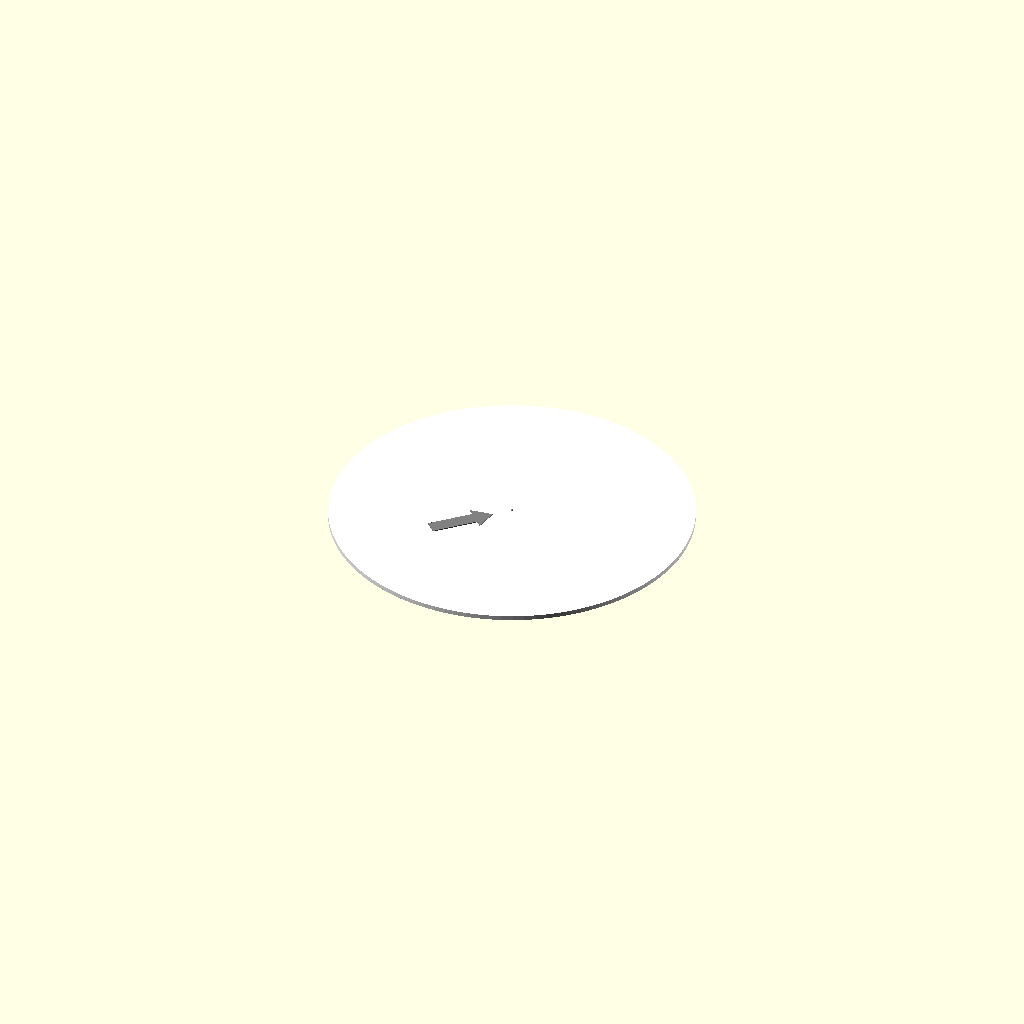
Cell 1: the model at its default parameters.
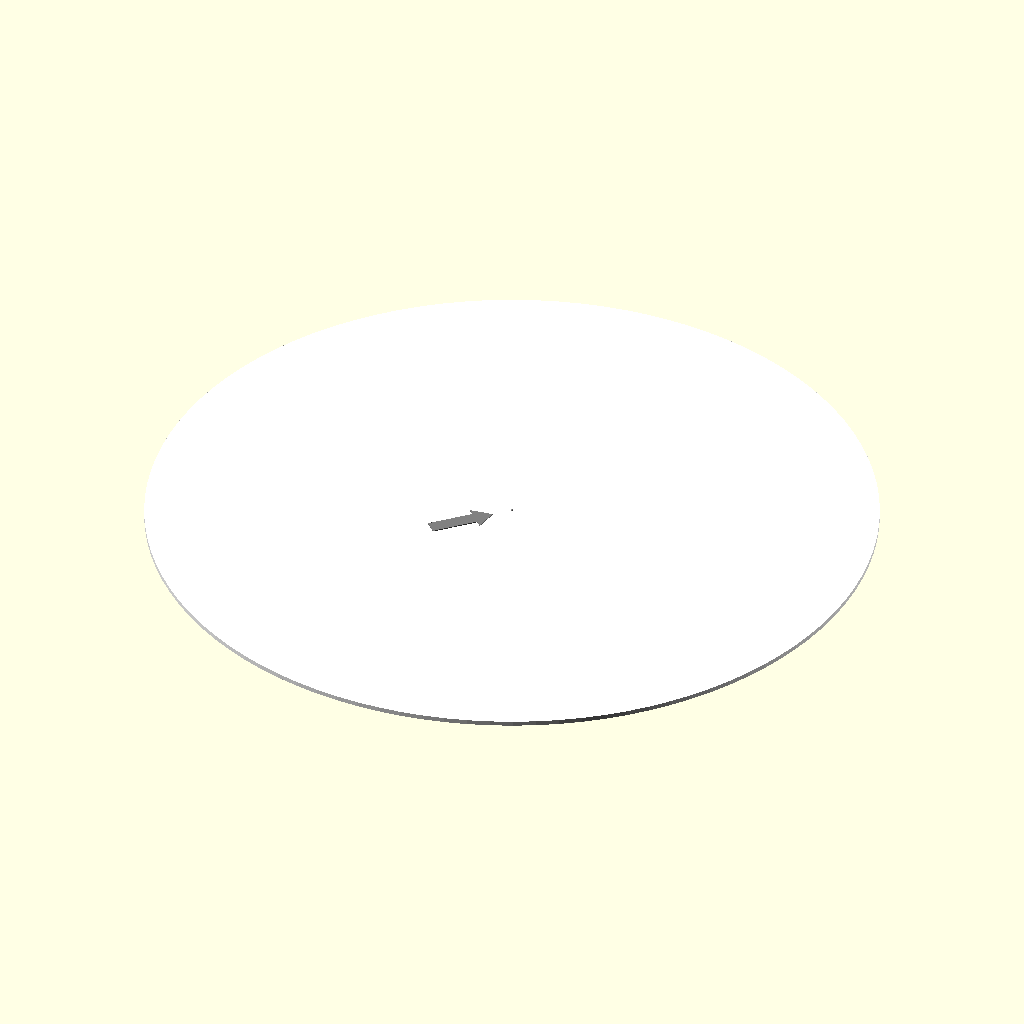
Cell 2: base_diameter = 156 (everything else at default).
All cells are drawn from one camera (rotation 55°, 0°, 25°, orthographic, colour scheme Cornfield), so only the parameter changes between them.
The OpenSCAD source (mercury.scad):
// Merkury - Model w skali 1 : 10 000 000 000
// Średnica: 0,49 mm
// Kolor: Grey (#808080)
// Księżyce: Brak

// Parametry
planet_diameter = 0.49;
planet_radius = planet_diameter / 2;
base_diameter = 78;
base_thickness = 1;

// Kolor Grey
color_mercury = [128/255, 128/255, 128/255];
color_white = [1, 1, 1];
color_black = [0, 0, 0];
color_gray = [128/255, 128/255, 128/255];
orbit_height = 0.2;

// Podstawa
color(color_white)
    cylinder(h = base_thickness, r = base_diameter / 2, center = false, $fn = 100);

// Strzałka wskazująca model - czarna, dla planet o średnicy < 4mm
arrow_length = 14;
arrow_shaft_width = 3;
arrow_head_length = 4;
arrow_head_width = 6;
translate([-13, -13, base_thickness])
    rotate([0, 0, 45])
        color(color_gray)
            linear_extrude(height = orbit_height)
                polygon(points = [
                    [0, -arrow_shaft_width / 2],
                    [0, arrow_shaft_width / 2],
                    [arrow_length - arrow_head_length, arrow_shaft_width / 2],
                    [arrow_length - arrow_head_length, arrow_head_width / 2],
                    [arrow_length, 0],
                    [arrow_length - arrow_head_length, -arrow_head_width / 2],
                    [arrow_length - arrow_head_length, -arrow_shaft_width / 2]
                ]);

// Planeta (kula) - wystaje 75% średnicy powyżej podstawy, ścięta poniżej dna podstawy
planet_center_z = base_thickness + 0.25 * planet_diameter;
color(color_mercury)
    intersection() {
        translate([0, 0, planet_center_z])
            sphere(r = planet_radius, $fn = 100);
        translate([-1000, -1000, 0])
            cube([2000, 2000, 1000]);
    }
Parameter table extracted from the source (name, type, default, range or options):
planet_diameter: number, default 0.49
base_diameter: number, default 78
base_thickness: number, default 1
color_white: vector, default [1, 1, 1]
color_black: vector, default [0, 0, 0]
orbit_height: number, default 0.2
arrow_length: number, default 14
arrow_shaft_width: number, default 3
arrow_head_length: number, default 4
arrow_head_width: number, default 6
